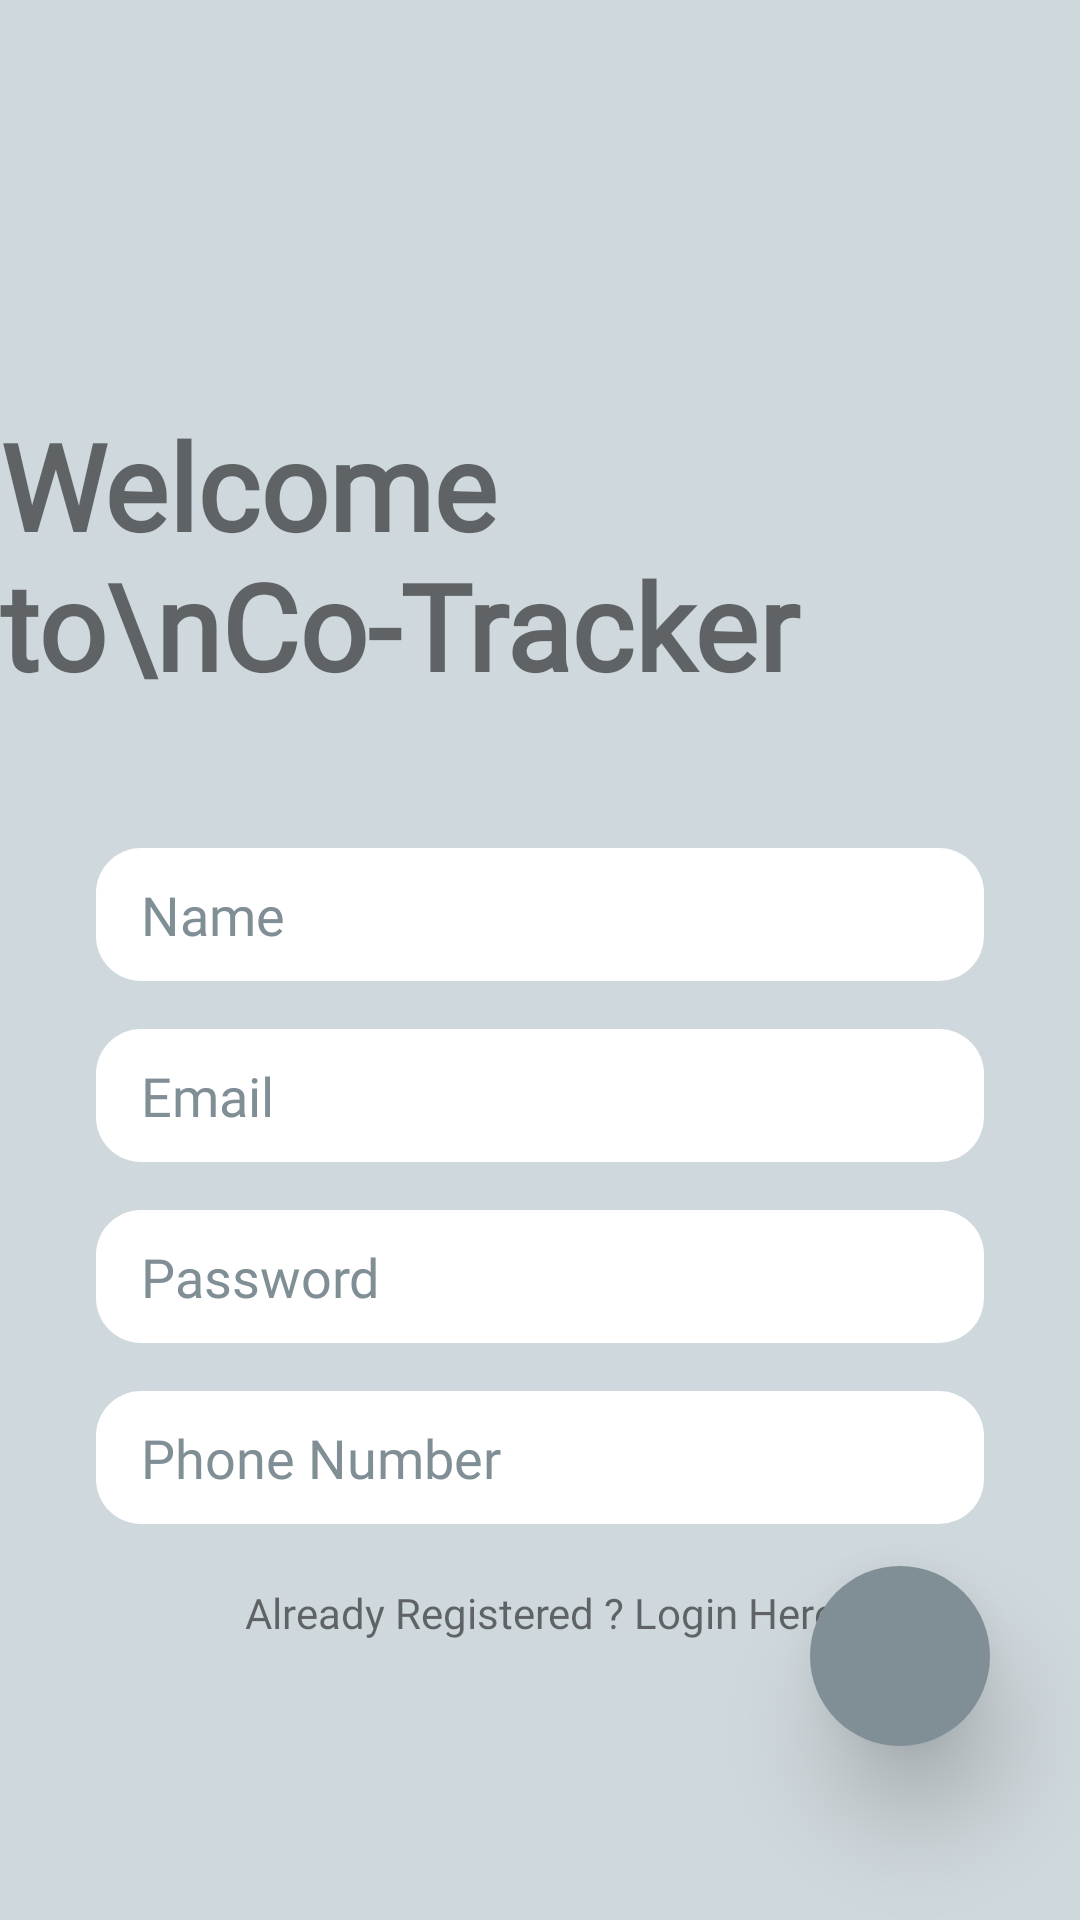

Android layout source for this screen:
<!-- AndroidManifest.xml: application theme AppTheme -->
<!-- res/layout/activity_login__info.xml -->
<?xml version="1.0" encoding="utf-8"?>
<androidx.constraintlayout.widget.ConstraintLayout xmlns:android="http://schemas.android.com/apk/res/android"
    xmlns:app="http://schemas.android.com/apk/res-auto"
    xmlns:tools="http://schemas.android.com/tools"
    android:layout_width="match_parent"
    android:background="@color/background"
    android:layout_height="match_parent"
    tools:context=".Login_Info">

    <TextView
        android:id="@+id/textView8"
        android:layout_width="wrap_content"
        android:layout_height="wrap_content"
        android:fontFamily="@font/opensans"
        android:text="Welcome to\nCo-Tracker"
        android:textSize="40sp"
        android:textStyle="bold"
        app:layout_constraintBottom_toBottomOf="parent"
        app:layout_constraintEnd_toEndOf="parent"
        app:layout_constraintHorizontal_bias="0.25"
        app:layout_constraintStart_toStartOf="parent"
        app:layout_constraintTop_toTopOf="parent"
        app:layout_constraintVertical_bias="0.25" />

    <EditText
        android:id="@+id/name_tv_id"
        style="@style/qr_et"
        android:layout_width="0dp"
        android:layout_height="wrap_content"
        android:ems="10"
        android:hint="Name"
        android:inputType="textPersonName"
        app:layout_constraintBottom_toBottomOf="parent"
        app:layout_constraintEnd_toEndOf="parent"
        app:layout_constraintHorizontal_bias="0.497"
        app:layout_constraintStart_toStartOf="parent"
        app:layout_constraintTop_toBottomOf="@+id/textView8"
        app:layout_constraintVertical_bias="0.132" />

    <EditText
        android:id="@+id/editTextPhone"
        style="@style/qr_et"
        android:layout_width="0dp"
        android:layout_height="wrap_content"
        android:layout_marginTop="16dp"
        android:ems="10"
        android:hint="Phone Number"
        android:inputType="phone"
        app:layout_constraintEnd_toEndOf="parent"
        app:layout_constraintHorizontal_bias="0.526"
        app:layout_constraintStart_toStartOf="parent"
        app:layout_constraintTop_toBottomOf="@+id/password" />

    <Button
        android:id="@+id/next_id"
        android:layout_width="60dp"
        android:layout_height="60dp"
        android:elevation="10dp"
        android:translationZ="10dp"
        android:stateListAnimator="@null"
        android:background="@drawable/round_btn"
        android:foreground="@drawable/ic_baseline_navigate_next_24"
        app:layout_constraintBottom_toBottomOf="parent"
        app:layout_constraintEnd_toEndOf="parent"
        app:layout_constraintHorizontal_bias="0.9"
        app:layout_constraintStart_toStartOf="parent"
        app:layout_constraintTop_toTopOf="parent"
        app:layout_constraintVertical_bias="0.9" />

    <EditText
        android:id="@+id/password"
        style="@style/qr_et"
        android:layout_width="0dp"
        android:layout_height="wrap_content"
        android:layout_marginTop="16dp"
        android:ems="10"
        android:hint="Password"
        android:inputType="textPassword"
        app:layout_constraintEnd_toEndOf="parent"
        app:layout_constraintHorizontal_bias="0.842"
        app:layout_constraintStart_toStartOf="parent"
        app:layout_constraintTop_toBottomOf="@+id/email" />

    <EditText
        android:id="@+id/email"
        style="@style/qr_et"
        android:layout_width="0dp"
        android:layout_height="wrap_content"
        android:layout_marginTop="16dp"
        android:ems="10"
        android:hint="Email"
        android:inputType="textEmailAddress"
        app:layout_constraintEnd_toEndOf="parent"
        app:layout_constraintStart_toStartOf="parent"
        app:layout_constraintTop_toBottomOf="@+id/name_tv_id" />

    <TextView
        android:id="@+id/createText"
        android:layout_width="wrap_content"
        android:layout_height="wrap_content"
        android:layout_marginTop="20dp"
        android:fontFamily="@font/opensans"
        android:text="Already Registered ? Login Here"
        app:layout_constraintEnd_toEndOf="parent"
        app:layout_constraintStart_toStartOf="parent"
        app:layout_constraintTop_toBottomOf="@+id/editTextPhone" />

    <ProgressBar
        android:id="@+id/login_pb_id"
        android:visibility="gone"
        style="?android:attr/progressBarStyle"
        android:layout_width="wrap_content"
        android:layout_height="wrap_content"
        app:layout_constraintBottom_toBottomOf="parent"
        app:layout_constraintEnd_toEndOf="parent"
        app:layout_constraintStart_toStartOf="parent"
        app:layout_constraintTop_toBottomOf="@+id/createText" />

</androidx.constraintlayout.widget.ConstraintLayout>
<!-- resources referenced by this layout -->
<resources>
  <color name="background">#cfd8dc</color>
  <!-- drawable round_btn (drawable) -->
  <?xml version="1.0" encoding="utf-8"?>
  <shape android:shape="rectangle" xmlns:android="http://schemas.android.com/apk/res/android">
      <solid android:color="@color/btn_background"/>
      <corners android:radius="30dp"/>
  </shape>
  <style name="qr_et" parent="Widget.AppCompat.EditText">
          <item name="android:background">@drawable/editext</item>
          <item name="android:padding">10dp</item>
          <item name="android:layout_marginLeft">32dp</item>
          <item name="android:layout_marginRight">32dp</item>
          <item name="android:ems">10</item>
          <item name="android:paddingStart">15dp</item>
          <item name="android:drawablePadding">10dp</item>
          <item name="android:fontFamily">@font/opensans</item>
          <item name="android:textColor">@color/color_text</item>
          <item name="android:textColorHint">@color/color_hint</item>
      </style>
  <style name="AppTheme" parent="Theme.AppCompat.Light.DarkActionBar">
          
          <item name="colorPrimary">@color/colorPrimary</item>
          <item name="colorPrimaryDark">@color/colorPrimaryDark</item>
          <item name="colorAccent">@color/colorAccent</item>
      </style>
  <color name="btn_background">#808e95</color>
  <!-- drawable editext (drawable) -->
  <?xml version="1.0" encoding="utf-8"?>
  <shape xmlns:android="http://schemas.android.com/apk/res/android"
      android:shape="rectangle" android:padding="10dp">
      <solid android:color="@color/et_background"/>
      <corners
          android:bottomRightRadius="15dp"
          android:bottomLeftRadius="15dp"
          android:topLeftRadius="15dp"
          android:topRightRadius="15dp"/>
  </shape>
  <color name="color_text">#000000</color>
  <color name="color_hint">#808e95</color>
  <color name="colorPrimary">#b0bec5</color>
  <color name="colorPrimaryDark">#808e95</color>
  <color name="colorAccent">#000000</color>
  <color name="et_background">#ffffff</color>
</resources>
